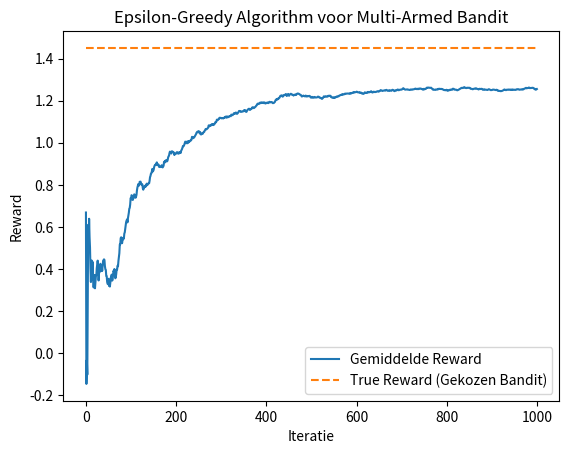

The script that saved this image:
import numpy as np
import matplotlib.pyplot as plt

def epsilon_greedy(num_arms, epsilon, num_iterations):
    """
    Voer het epsilon-greedy algoritme uit.

    Args:
        num_arms (int): Het aantal bandits.
        epsilon (float): De kans om te exploreren (tussen 0 en 1).
        num_iterations (int): Het aantal iteraties om uit te voeren.

    Returns:
        tuple: Gemiddelde beloningen per iteratie, ware beloningen, geselecteerde arm.
    """
    true_rewards = np.random.normal(0, 1, num_arms)  # True rewards voor elke bandit
    estimated_rewards = np.zeros(num_arms)  # geschatte rewards per bandit
    arm_counts = np.zeros(num_arms)  # aantal keren dat een bandit werd gebruikt
    total_reward = 0
    average_rewards = []

    for iteration in range(0, num_iterations):
        # Kiezen tussen exploreren en exploiteren
        if np.random.rand() < epsilon:
            # Explore: kies een willekeurige arm
            selected_arm = np.random.randint(num_arms)
        else:
            # Exploit: kies de arm met de hoogste geschatte reward
            selected_arm = np.argmax(estimated_rewards)

        # Simulatie van het spelen op een bandit en update van rewards
        # De reward is een random trekking, met de true_rewards parameter als gemiddelde
        reward = np.random.normal(true_rewards[selected_arm], 1)

        # Update van tellingen en totale reward
        arm_counts[selected_arm] += 1
        total_reward += reward

        # Update geschatte beloningen (incremental average)
        n = arm_counts[selected_arm]
        estimated_rewards[selected_arm] = estimated_rewards[selected_arm] + (1/n) * (reward - estimated_rewards[selected_arm])

        # Berekening van gemiddelde winst
        average_rewards.append(total_reward / (iteration + 1))

    return average_rewards, true_rewards, np.argmax(estimated_rewards)

def plot_results(average_rewards, true_rewards, selected_arm):
    """
    Plot de resultaten van het epsilon-greedy algoritme.
    
    Args:
        average_rewards (list): Gemiddelde rewards over tijd.
        true_rewards (np.array): True rewards van elke arm.
        selected_arm (int): De uiteindelijk geselecteerde bandit.
    """
    plt.plot(average_rewards, label='Gemiddelde Reward')
    plt.plot(true_rewards[selected_arm] * np.ones_like(average_rewards), linestyle='--', label='True Reward (Gekozen Bandit)')
    plt.xlabel('Iteratie')
    plt.ylabel('Reward')
    plt.title('Epsilon-Greedy Algorithm voor Multi-Armed Bandit')
    plt.legend()
    plt.show()

if __name__ == "__main__":
    # Parameters
    num_arms = 5
    epsilon = 0.1
    num_iterations = 1000

    # Run epsilon-greedy algorithm
    average_rewards, true_rewards, selected_arm = epsilon_greedy(num_arms, epsilon, num_iterations)

    # Plot results
    plot_results(average_rewards, true_rewards, selected_arm)
